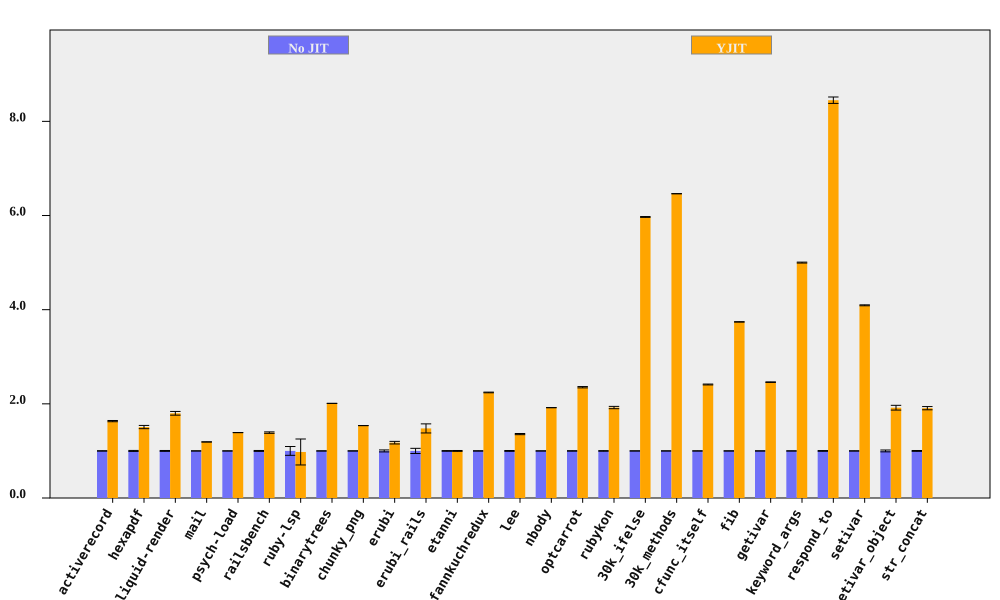

The table this chart was drawn from, first rows:
bench, No JIT (ms), No JIT RSD, YJIT (ms), YJIT RSD, YJIT spd, YJIT spd RSD, % in YJIT
activerecord, 154.6, 0.2989, 94.67, 0.7403, 1.633, 0.7984, 90.59
hexapdf, 3273, 1.028, 2172, 2.035, 1.507, 2.281, 94.5
liquid-render, 198.9, 0.9376, 110.6, 1.983, 1.799, 2.193, 86.96
mail, 166.4, 0.09299, 139.7, 0.119, 1.191, 0.1511, 97.25
psych-load, 2522, 0.1272, 1815, 0.03035, 1.389, 0.1307, 99.99
railsbench, 2776, 0.953, 1998, 0.5918, 1.389, 1.122, 90.67
ruby-lsp, 83.07, 9.359, 84.98, 26.61, 0.9775, 28.21, 65.59
binarytrees, 467, 0.03468, 232.4, 0.0649, 2.01, 0.07359, 100
chunky_png, 929, 0.02985, 604, 0.03827, 1.538, 0.04854, 100
erubi, 341.6, 2.122, 290.6, 0.9711, 1.175, 2.334, 100
erubi_rails, 25.71, 5.503, 17.39, 3.516, 1.478, 6.531, 87.68
etanni, 469.4, 0.7029, 469.5, 0.5892, 0.9999, 0.9172, 7.028
fannkuchredux, 2116, 0.3161, 943.9, 0.05836, 2.242, 0.3214, 100
lee, 1240, 0.8843, 913.6, 0.223, 1.358, 0.912, 99.97
nbody, 136.7, 0.03581, 71.25, 0.06768, 1.919, 0.07657, 100
optcarrot, 6231, 0.4375, 2648, 0.4031, 2.353, 0.5949, 96.81
rubykon, 12474, 0.5907, 6492, 1.132, 1.921, 1.277, 99.69
30k_ifelse, 2354, 0.007702, 394.4, 0.1466, 5.97, 0.1468, 100
30k_methods, 6176, 0.009286, 955.6, 0.03084, 6.463, 0.0322, 100
cfunc_itself, 97.93, 0.1355, 40.62, 0.3635, 2.411, 0.388, 100
fib, 236.8, 0.06907, 63.31, 0.09575, 3.741, 0.1181, 100
getivar, 112.6, 0.04535, 45.75, 0.2345, 2.461, 0.2389, 100
keyword_args, 283.8, 0.04711, 56.76, 0.193, 5, 0.1987, 100
respond_to, 264.2, 0.7578, 31.27, 0.2782, 8.449, 0.8073, 100
setivar, 60.18, 0.2284, 14.7, 0.08362, 4.093, 0.2432, 100
setivar_object, 97.1, 1.969, 50.63, 1.754, 1.918, 2.637, 100
str_concat, 80.72, 0.9031, 42.31, 1.547, 1.908, 1.791, 99.7
